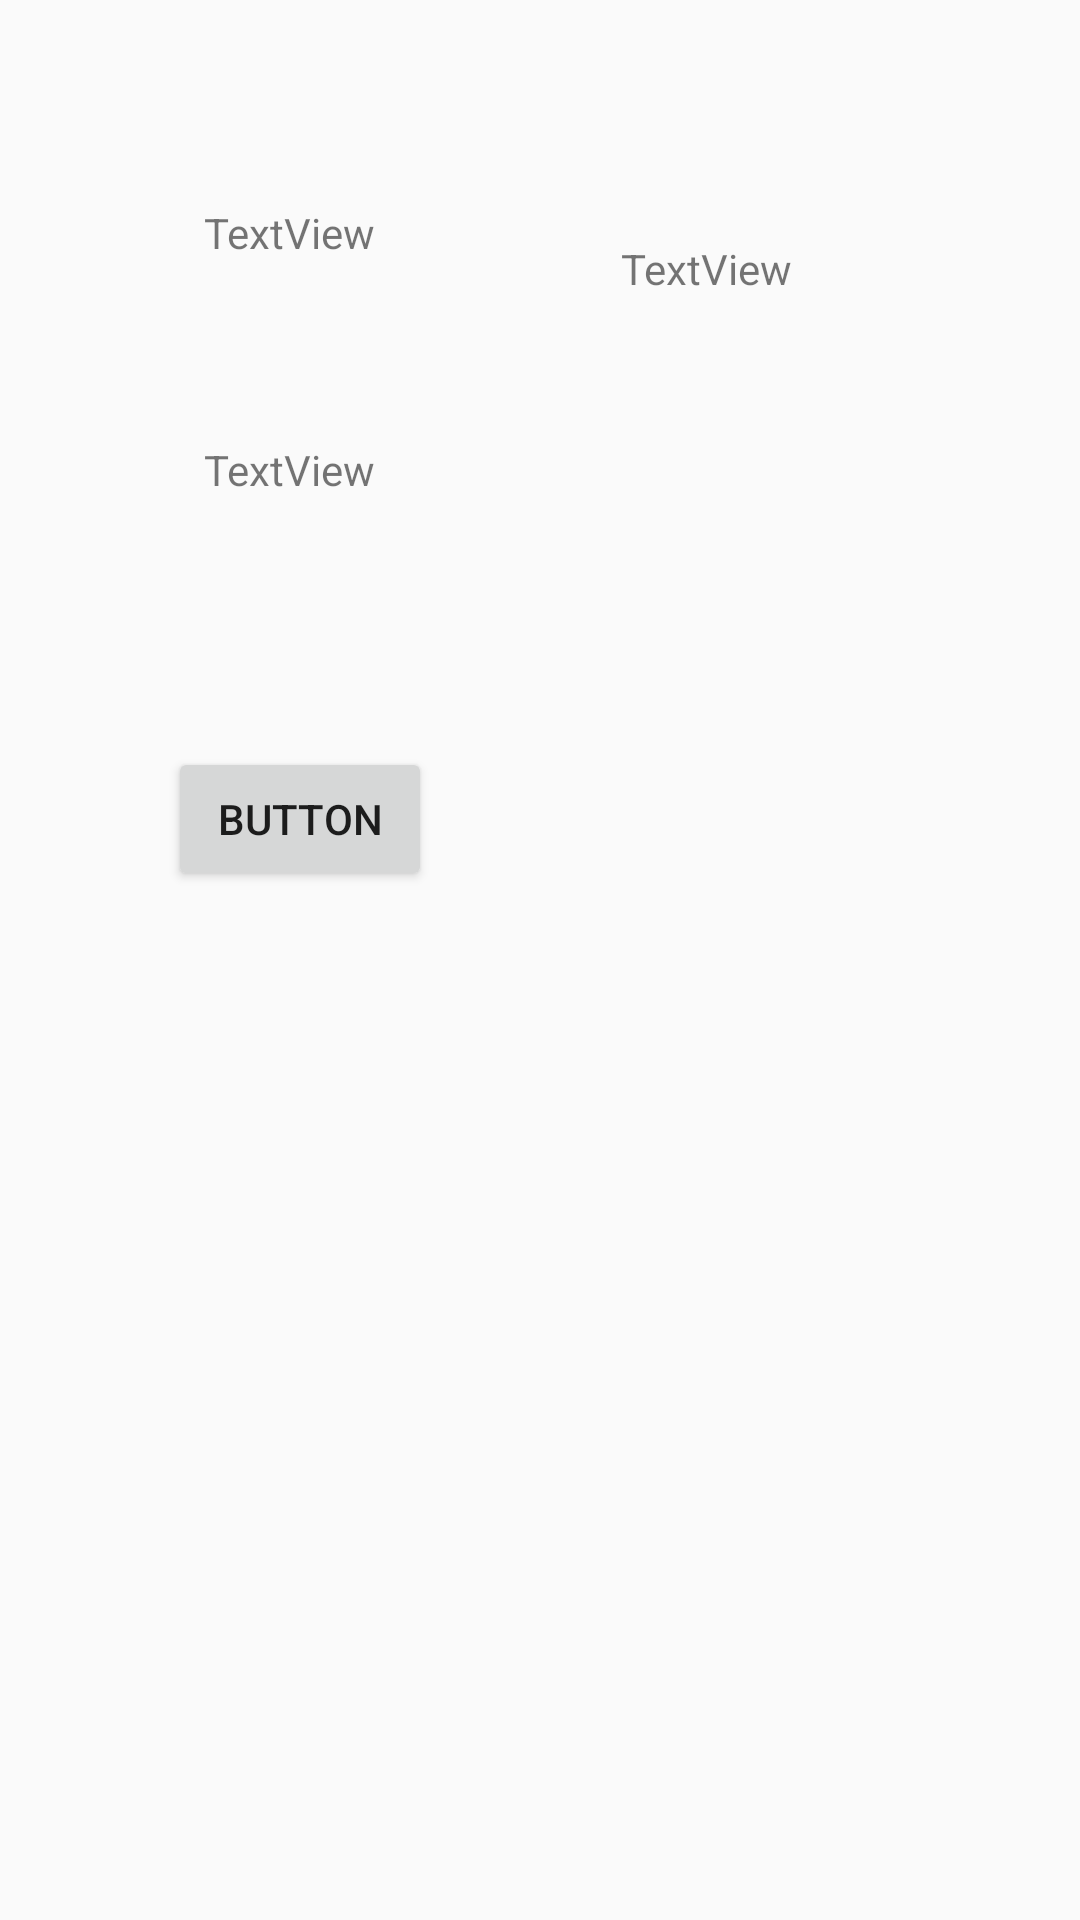

Android layout source for this screen:
<!-- AndroidManifest.xml: application theme Theme.Problema2Unad -->
<!-- res/layout/activity_main2.xml -->
<?xml version="1.0" encoding="utf-8"?>
<android.support.constraint.ConstraintLayout xmlns:android="http://schemas.android.com/apk/res/android"
    xmlns:app="http://schemas.android.com/apk/res-auto"
    xmlns:tools="http://schemas.android.com/tools"
    android:layout_width="match_parent"
    android:layout_height="match_parent"
    tools:context=".MainActivity2">

    <TextView
        android:id="@+id/textView"
        android:layout_width="wrap_content"
        android:layout_height="wrap_content"
        android:layout_marginStart="68dp"
        android:layout_marginTop="60dp"
        android:text="TextView"
        app:layout_constraintStart_toStartOf="parent"
        app:layout_constraintTop_toBottomOf="@+id/textView3" />

    <TextView
        android:id="@+id/textView2"
        android:layout_width="wrap_content"
        android:layout_height="wrap_content"
        android:layout_marginTop="80dp"
        android:layout_marginEnd="96dp"
        android:text="TextView"
        app:layout_constraintEnd_toEndOf="parent"
        app:layout_constraintTop_toTopOf="parent" />

    <TextView
        android:id="@+id/textView3"
        android:layout_width="wrap_content"
        android:layout_height="wrap_content"
        android:layout_marginStart="68dp"
        android:layout_marginTop="68dp"
        android:text="TextView"
        app:layout_constraintStart_toStartOf="parent"
        app:layout_constraintTop_toTopOf="parent" />

    <Button
        android:id="@+id/button"
        android:layout_width="wrap_content"
        android:layout_height="wrap_content"
        android:layout_marginStart="56dp"
        android:layout_marginTop="83dp"
        android:text="Button"
        app:layout_constraintStart_toStartOf="parent"
        app:layout_constraintTop_toBottomOf="@+id/textView" />

    <RadioGroup
        android:layout_width="85dp"
        android:layout_height="28dp"
        android:layout_marginTop="248dp"
        app:layout_constraintEnd_toEndOf="parent"
        app:layout_constraintHorizontal_bias="0.527"
        app:layout_constraintStart_toStartOf="parent"
        app:layout_constraintTop_toTopOf="parent" />

</android.support.constraint.ConstraintLayout>
<!-- resources referenced by this layout -->
<resources>
  <style name="Theme.Problema2Unad" parent="Theme.AppCompat.Light.DarkActionBar">
          
          <item name="colorPrimary">@color/purple_500</item>
          <item name="colorPrimaryDark">@color/purple_700</item>
          <item name="colorAccent">@color/teal_200</item>
          
      </style>
  <!-- not gathered from this repository: default colours our renderer supplied (Android Studio template values) -->
  <color name="purple_500">#FF6200EE</color>
  <color name="purple_700">#FF3700B3</color>
  <color name="teal_200">#FF03DAC5</color>
</resources>
